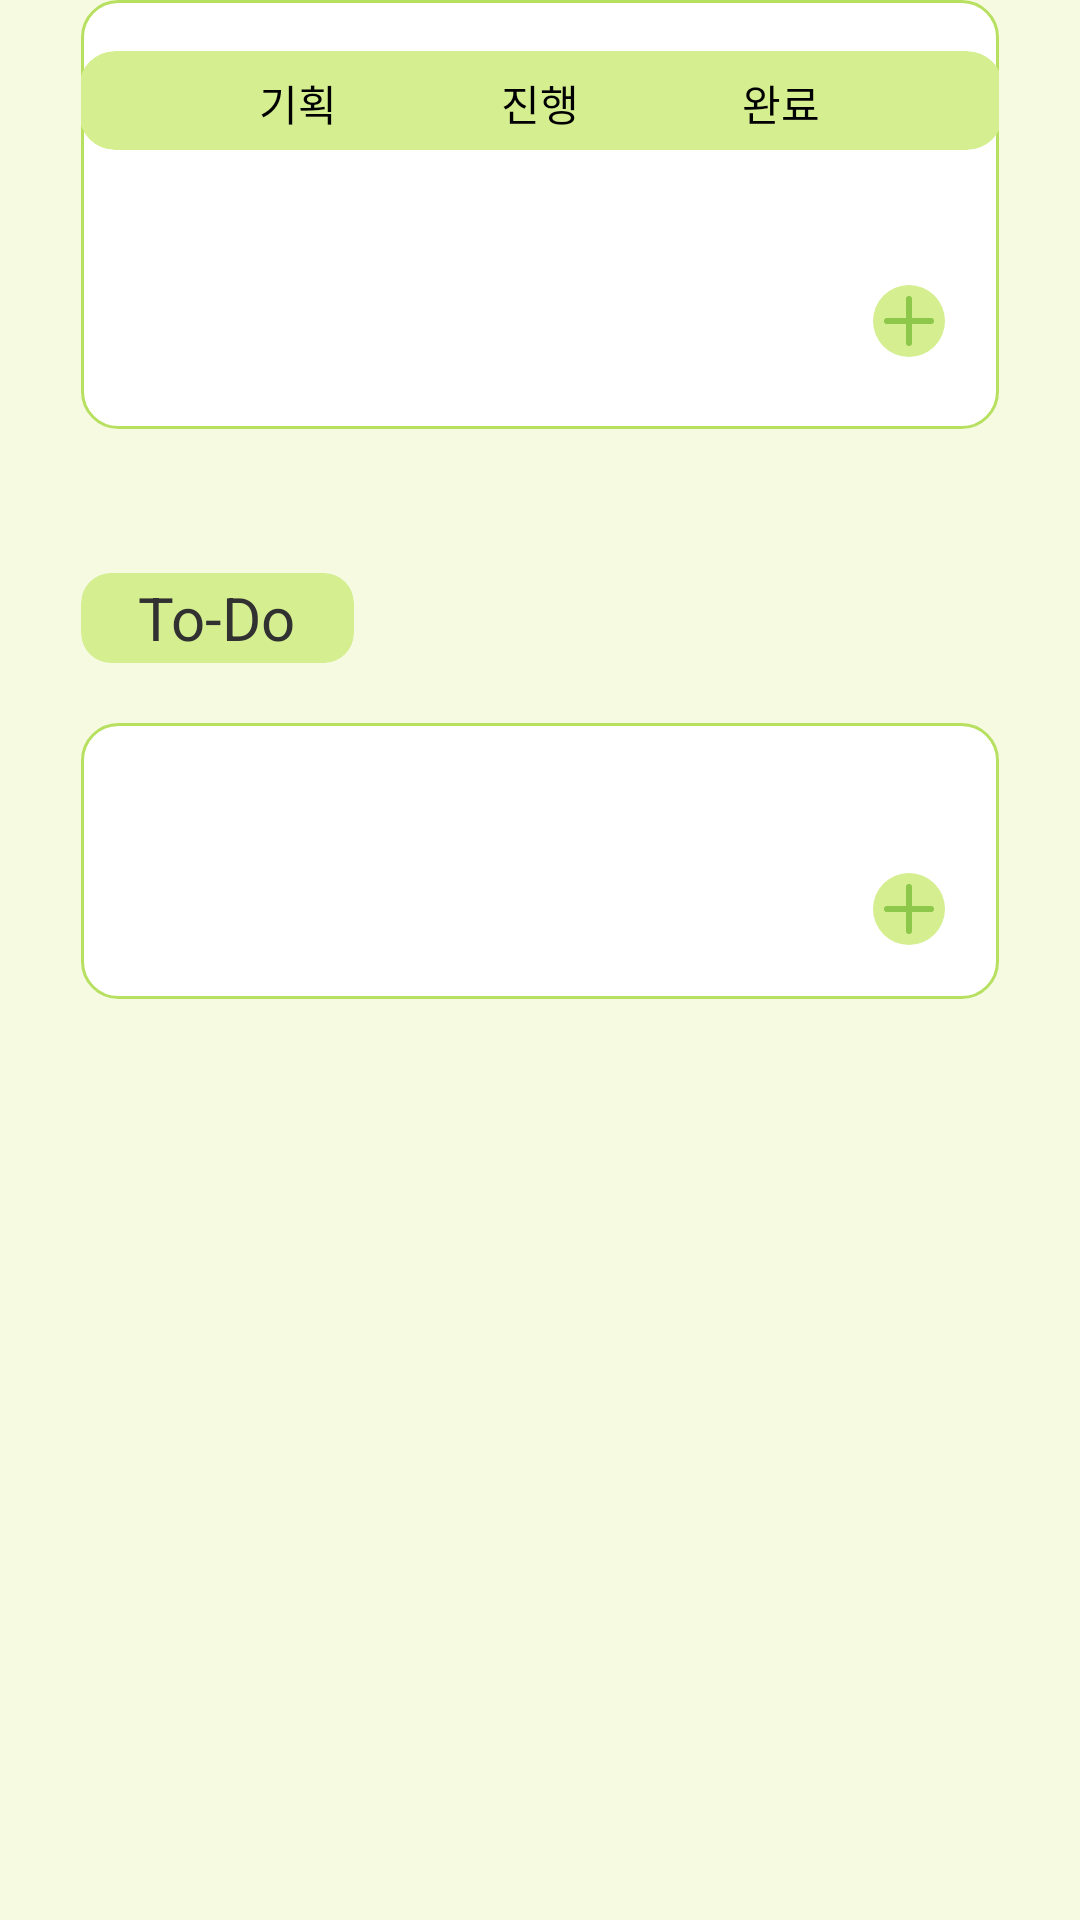

Write the Android layout XML for this screen, with the resource values it uses.
<!-- AndroidManifest.xml: application theme Theme.CreatorFlow -->
<!-- res/layout/fragment_statistics.xml -->
<?xml version="1.0" encoding="utf-8"?>
<androidx.core.widget.NestedScrollView xmlns:android="http://schemas.android.com/apk/res/android"
    xmlns:tools="http://schemas.android.com/tools"
    android:layout_width="match_parent"
    android:layout_height="match_parent"
    xmlns:app="http://schemas.android.com/apk/res-auto"
    android:background="@color/background"
    android:id="@+id/statistics_scroll"
    android:fillViewport="true"
    tools:context=".StatisticsFragment">

    <androidx.constraintlayout.widget.ConstraintLayout
        android:layout_width="match_parent"
        android:layout_height="wrap_content">

        

        <androidx.constraintlayout.widget.ConstraintLayout
            android:id="@+id/project_state"
            android:layout_width="match_parent"
            android:layout_height="wrap_content"
            android:layout_marginStart="27dp"
            android:layout_marginEnd="27dp"
            android:background="@drawable/mypage_user_roundable"
            app:layout_constraintEnd_toEndOf="parent"
            app:layout_constraintStart_toStartOf="parent"
            app:layout_constraintTop_toTopOf="parent">

            <androidx.cardview.widget.CardView
                android:id="@+id/project_state_bar"
                android:layout_width="308dp"
                android:layout_height="33dp"
                android:layout_marginTop="17dp"
                app:cardBackgroundColor="@color/buttoncolor1"
                app:cardCornerRadius="12dp"
                app:cardElevation="0dp"
                app:layout_constraintEnd_toEndOf="parent"
                app:layout_constraintStart_toStartOf="parent"
                app:layout_constraintTop_toTopOf="parent" />

            <TextView
                android:id="@+id/textView5"
                android:layout_width="45dp"
                android:layout_height="wrap_content"
                android:layout_marginStart="50dp"
                android:layout_marginTop="24dp"
                android:gravity="center"
                android:text="기획"
                android:textColor="@color/black"
                android:textSize="14sp"
                app:layout_constraintStart_toStartOf="parent"
                app:layout_constraintTop_toTopOf="parent" />

            <TextView
                android:id="@+id/textView4"
                android:layout_width="45dp"
                android:layout_height="wrap_content"
                android:layout_marginTop="24dp"
                android:gravity="center"
                android:text="진행"
                android:textColor="@color/black"
                android:textSize="14sp"
                app:layout_constraintEnd_toEndOf="parent"
                app:layout_constraintStart_toStartOf="parent"
                app:layout_constraintTop_toTopOf="parent" />

            <TextView
                android:id="@+id/textView6"
                android:layout_width="45dp"
                android:layout_height="wrap_content"
                android:layout_marginTop="24dp"
                android:layout_marginEnd="50dp"
                android:gravity="center"
                android:text="완료"
                android:textColor="@color/black"
                android:textSize="14sp"
                app:layout_constraintEnd_toEndOf="parent"
                app:layout_constraintTop_toTopOf="parent" />

            <LinearLayout
                android:id="@+id/project_state_linear"
                android:layout_width="308dp"
                android:layout_height="wrap_content"
                android:orientation="horizontal"
                android:layout_marginTop="21dp"
                app:layout_constraintTop_toBottomOf="@+id/project_state_bar"
                app:layout_constraintStart_toStartOf="parent"
                app:layout_constraintEnd_toEndOf="parent">

                <androidx.recyclerview.widget.RecyclerView
                    android:id="@+id/planning_recycle"
                    android:layout_width="0dp"
                    android:layout_height="wrap_content"
                    android:layout_weight="1"
                    android:paddingStart="16dp"
                    android:paddingEnd="16dp"
                    android:nestedScrollingEnabled="false">

                </androidx.recyclerview.widget.RecyclerView>

                <androidx.recyclerview.widget.RecyclerView
                    android:id="@+id/progressing_recycle"
                    android:layout_width="0dp"
                    android:layout_height="wrap_content"
                    android:layout_weight="1"
                    android:paddingStart="16dp"
                    android:paddingEnd="16dp"
                    android:nestedScrollingEnabled="false">

                </androidx.recyclerview.widget.RecyclerView>

                <androidx.recyclerview.widget.RecyclerView
                    android:id="@+id/completed_recycle"
                    android:layout_width="0dp"
                    android:layout_height="wrap_content"
                    android:layout_weight="1"
                    android:paddingStart="16dp"
                    android:paddingEnd="16dp"
                    android:nestedScrollingEnabled="false">

                </androidx.recyclerview.widget.RecyclerView>
            </LinearLayout>

            <ImageView
                android:id="@+id/project_add_btn"
                android:layout_width="wrap_content"
                android:layout_height="wrap_content"
                android:layout_marginTop="24dp"
                android:layout_marginEnd="18dp"
                android:layout_marginBottom="24dp"
                android:src="@drawable/statistics_add"
                android:visibility="visible"
                app:layout_constraintBottom_toBottomOf="parent"
                app:layout_constraintEnd_toEndOf="parent"
                app:layout_constraintTop_toBottomOf="@id/project_state_linear" />

        </androidx.constraintlayout.widget.ConstraintLayout>

        
        <androidx.cardview.widget.CardView
            android:id="@+id/todo_card"
            android:layout_width="91dp"
            android:layout_height="30dp"
            app:cardCornerRadius="10dp"
            app:cardElevation="0dp"
            app:cardBackgroundColor="@color/buttoncolor1"
            android:layout_marginTop="48dp"
            android:layout_marginBottom="23dp"
            app:layout_constraintBottom_toTopOf="@id/todo_list"
            app:layout_constraintTop_toBottomOf="@id/project_state"
            app:layout_constraintStart_toStartOf="@id/todo_list">

            <TextView
                android:id="@+id/todo_tv"
                android:layout_width="wrap_content"
                android:layout_height="wrap_content"
                android:layout_gravity="center"
                android:text="To-Do"
                android:textColor="@color/text_color"
                android:textSize="20sp"/>

        </androidx.cardview.widget.CardView>

        <androidx.constraintlayout.widget.ConstraintLayout
            android:id="@+id/todo_list"
            android:layout_width="match_parent"
            android:layout_height="wrap_content"
            android:layout_marginStart="27dp"
            android:layout_marginEnd="27dp"
            android:layout_marginTop="20dp"
            android:background="@drawable/mypage_user_roundable"
            android:orientation="vertical"
            app:layout_constraintEnd_toEndOf="parent"
            app:layout_constraintStart_toStartOf="parent"
            app:layout_constraintTop_toBottomOf="@id/todo_card">

            <androidx.recyclerview.widget.RecyclerView
                android:id="@+id/todo_recycler"
                android:layout_width="match_parent"
                android:layout_height="wrap_content"
                android:layout_marginTop="10dp"
                android:layout_marginStart="29dp"
                android:layout_marginEnd="29dp"
                app:layout_constraintEnd_toEndOf="parent"
                app:layout_constraintStart_toStartOf="parent"
                app:layout_constraintTop_toTopOf="parent"
                android:nestedScrollingEnabled="false"/>

            <ImageView
                android:id="@+id/todo_add_btn"
                android:layout_width="wrap_content"
                android:layout_height="wrap_content"
                android:src="@drawable/statistics_add"
                android:layout_marginTop="40dp"
                android:layout_marginEnd="18dp"
                android:layout_marginBottom="18dp"
                app:layout_constraintTop_toBottomOf="@id/todo_recycler"
                app:layout_constraintBottom_toBottomOf="parent"
                app:layout_constraintEnd_toEndOf="parent"/>
        </androidx.constraintlayout.widget.ConstraintLayout>
    </androidx.constraintlayout.widget.ConstraintLayout>
</androidx.core.widget.NestedScrollView>
<!-- resources referenced by this layout -->
<resources>
  <color name="background">#F5FAE0</color>
  <color name="black">#FF000000</color>
  <color name="buttoncolor1">#D4EE90</color>
  <color name="text_color">#313131</color>
  <!-- drawable mypage_user_roundable (drawable) -->
  <?xml version="1.0" encoding="utf-8"?>
  <shape xmlns:android="http://schemas.android.com/apk/res/android">
      
      <stroke
          android:color="@color/outline"
          android:width="1dp"
          />
      <solid android:color="@color/white"/>
      <corners android:radius="12dp"/>
  </shape>
  <!-- drawable statistics_add (drawable) -->
  <vector xmlns:android="http://schemas.android.com/apk/res/android"
      android:width="24dp"
      android:height="24dp"
      android:viewportWidth="24"
      android:viewportHeight="24">
    <path
        android:pathData="M12,12m-12,0a12,12 0,1 1,24 0a12,12 0,1 1,-24 0"
        android:fillColor="#D4EE90"/>
    <path
        android:pathData="M12,4.667V19.333M19.333,12L4.667,12"
        android:strokeLineJoin="round"
        android:strokeWidth="2"
        android:fillColor="#00000000"
        android:strokeColor="#8DC84A"
        android:strokeLineCap="round"/>
  </vector>
  <style name="Theme.CreatorFlow" parent="Base.Theme.CreatorFlow" />
  <color name="outline">#B8E060</color>
  <color name="white">#FFFFFFFF</color>
  <style name="Base.Theme.CreatorFlow" parent="Theme.Material3.DayNight.NoActionBar">
          
          
          <item name="android:statusBarColor">@android:color/transparent</item>
          <item name="android:windowLightStatusBar">true</item>
          <item name="android:windowSplashScreenBackground">@color/buttoncolor1</item>
      </style>
</resources>
